Run: headless pygame with SDL's dummy video driver; simulated clock (each Clock.tick advances the game by its frame time, no real sleeping); random seed 0; keys injected as events and as key.get_pressed() state; mouse plan: one left click at the window centre at the start of phase 2, then a move to the lower-right quarter at the start of phase 3.
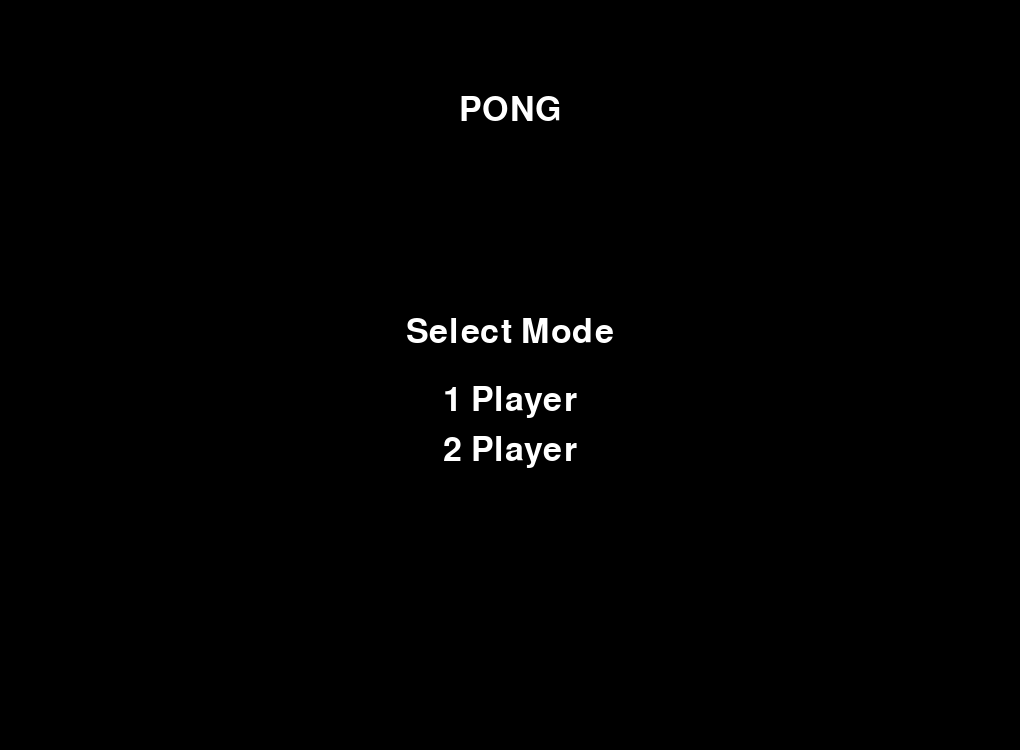
Frame 1 of 4 · flips 1–60 · no input
Frame 2 of 4 · flips 61–180 · clicked the window centre · tapped SPACE, RETURN · held RIGHT (→), D · screen unchanged from frame 1, image omitted
Frame 3 of 4 · flips 181–300 · moved the mouse to the lower-right quarter · held DOWN (↓), S · screen unchanged from frame 2, image omitted
Frame 4 of 4 · flips 301–420 · held LEFT (←), A, UP (↑), W · screen unchanged from frame 3, image omitted

The pygame program that drew these frames:

import pygame
import sys
import random
import time

# Initialize pygame
pygame.init()

# Game settings
WIDTH, HEIGHT = 1020, 750
BLOCK_SIZE = 30
LINE_WIDTH = 4
FPS = 30
BALL_SPEED = BLOCK_SIZE // 2
EASY_CPU_REACTION_TIME = WIDTH - 150
MEDIUM_CPU_REACTION_TIME = WIDTH - 175
HARD_CPU_REACTION_TIME = WIDTH // 2

# Colors 
WHITE = (255, 255, 255)
GREEN = (0, 200, 0)
BLACK = (0, 0, 0)
RED = (255, 0, 0)
BLUE = (0, 0, 255)
LIGHT_BLUE = (0, 255, 255)
LIGHT_GREEN = (0, 255, 0)

# Screen and clock
screen = pygame.display.set_mode((WIDTH, HEIGHT))
clock = pygame.time.Clock()

# MENUS
def start_menu():
    """Displays the start menu and returns selected mode."""
    font = pygame.font.Font(None, 50)
    title_text = font.render("PONG", True, WHITE)
    select_text = font.render("Select Mode", True, WHITE)
    one_player_text = font.render("1 Player", True, WHITE)
    two_player_text = font.render("2 Player", True, WHITE)

    one_player = one_player_text.get_rect(center=(WIDTH // 2, 400))
    two_player = two_player_text.get_rect(center=(WIDTH // 2, 450))

    while True:
        screen.fill(BLACK)
        screen.blit(title_text, (WIDTH // 2 - title_text.get_width() // 2, HEIGHT // 8))
        screen.blit(select_text, (WIDTH // 2 - select_text.get_width() // 2, HEIGHT // 2 - 60))
        screen.blit(one_player_text, one_player.topleft)
        screen.blit(two_player_text, two_player.topleft)
        pygame.display.flip()

        for event in pygame.event.get():
            if event.type == pygame.QUIT:
                pygame.quit()
                sys.exit()
            elif event.type == pygame.MOUSEBUTTONDOWN:
                if one_player.collidepoint(event.pos):
                    return "1 Player"
                elif two_player.collidepoint(event.pos):
                    return "2 Player"

def one_player_menu():
    """Displays menu for singleplayer mode, and returns selected CPU difficulty"""
    font = pygame.font.Font(None, 50)
    select_text = font.render("Select Difficulty", True, WHITE)
    easy_text = font.render("EASY", True, WHITE)
    medium_text = font.render("MEDIUM", True, WHITE)
    hard_text = font.render("HARD", True, WHITE)
    back_text = font.render("BACK", True, WHITE)

    easy_mode = easy_text.get_rect(center=(WIDTH // 2, 400))
    medium_mode = medium_text.get_rect(center=(WIDTH // 2, 450))
    hard_mode = hard_text.get_rect(center=(WIDTH // 2, 500))
    back_box = back_text.get_rect(center=(WIDTH // 8, 675))

    while True:
        screen.fill(BLACK)
        screen.blit(select_text, (WIDTH // 2 - select_text.get_width() // 2, HEIGHT // 2 - 60))
        screen.blit(easy_text, easy_mode.topleft)
        screen.blit(medium_text, medium_mode.topleft)
        screen.blit(hard_text, hard_mode.topleft)
        screen.blit(back_text, back_box.topleft)
        pygame.display.flip()

        for event in pygame.event.get():
            if event.type == pygame.QUIT:
                pygame.quit()
                sys.exit()
            elif event.type == pygame.MOUSEBUTTONDOWN:
                if easy_mode.collidepoint(event.pos):
                    return "EASY"
                elif medium_mode.collidepoint(event.pos):
                    return "MEDIUM"
                elif hard_mode.collidepoint(event.pos):
                    return "HARD"
                elif back_box.collidepoint(event.pos):
                    return "BACK"

def end_game(winner, score):
    """Displays the game over screen and returns True to play again, False to quit."""
    font = pygame.font.Font(None, 50)
    winner_text = font.render(f"PLAYER {winner} WINS", True, WHITE)
    score_text = font.render(f"{score[0]} - {score[1]}", True, WHITE)
    continue_text = font.render("Rematch?", True, WHITE)
    yes_text = font.render("YES", True, WHITE)
    no_text = font.render("NO", True, WHITE)

    yes_box = yes_text.get_rect(center=(WIDTH // 2 - 50, 550))
    no_box = no_text.get_rect(center=(WIDTH // 2 + 50, 550))

    while True:
        screen.fill(BLACK)
        screen.blit(winner_text, (WIDTH // 2 - winner_text.get_width() // 2, HEIGHT // 3))
        screen.blit(score_text, (WIDTH // 2 - score_text.get_width() // 2, HEIGHT // 3 + 50))
        screen.blit(continue_text, (WIDTH // 2 - continue_text.get_width() // 2, HEIGHT // 2 + 100))
        screen.blit(yes_text, yes_box.topleft)
        screen.blit(no_text, no_box.topleft)
        pygame.display.flip()

        for event in pygame.event.get():
            if event.type == pygame.QUIT:
                pygame.quit()
                sys.exit()
            elif event.type == pygame.MOUSEBUTTONDOWN:
                if yes_box.collidepoint(event.pos):
                    return True
                elif no_box.collidepoint(event.pos):
                    return False

# GAME LOGIC
def spawn_ball():
    """Spawn ball on random location along center line."""
    max_y = HEIGHT // BLOCK_SIZE
    while True:
        ball_x = WIDTH // 2 - 15
        ball_y = random.randint(0, max_y - 1) * BLOCK_SIZE
        return (ball_x, ball_y)

def move_paddle(paddle, direction):
    """Move one player's paddle in desired direction."""
    if direction == 0:
        return
    elif direction > 0:
        front = 3
    else:
        front = 0

    head_x, head_y = paddle[front]
    new_y = head_y + direction 

    if new_y < 0 or new_y > HEIGHT - 1:
        return  # Don’t move if out of bounds

    new_head = (head_x, new_y)

    if direction < 0:
        paddle.insert(0, new_head)
        paddle.pop()
    else:
        paddle.insert(4, new_head)
        paddle.pop(0)

def cpu_move_paddle(paddle, paddle_direction, ball, ball_direction, reaction_time, ball_dest):
    """Move CPU paddle to hit ball once it's close enough for CPU to notice"""
    new_paddle_direction = paddle_direction
    paddle_y = list()
    for segment in paddle:
        paddle_y.append(segment[1])
    if ball_dest not in paddle_y and ball[0] > reaction_time:
        if ball_dest < paddle[0][1] and paddle_direction > 0:
            new_paddle_direction = paddle_direction * -1
        elif ball_dest > paddle[3][1] and paddle_direction < 0:
            new_paddle_direction = paddle_direction * -1
        if ball_direction[0] > 0:
            move_paddle(paddle, new_paddle_direction)

def check_collision(ball, paddle):
    """Check if ball hits paddle."""
    for segment in paddle:
        if abs(ball[0] - segment[0]) < BLOCK_SIZE and abs(ball[1] - segment[1]) < BLOCK_SIZE:
            return True
    return False

def calc_trajectory(ball, paddles, ball_direction):
    """Calculate the direction ball should move after paddle or wall collision."""
    if check_collision(ball, paddles[0]):
        ball_direction = (BALL_SPEED, ball_direction[1])
    elif check_collision(ball, paddles[1]):
        ball_direction = (-BALL_SPEED, ball_direction[1])
    elif ball[1] >= HEIGHT:
        ball_direction = (ball_direction[0], -BALL_SPEED)
    elif ball[1] <= 0:
        ball_direction = (ball_direction[0], BALL_SPEED)

    return ball_direction

def calc_ball_dest(ball, ball_direction):
    """Calculate where the ball will end up based on its trajectory at the center line."""
    if ball_direction[1] < 0:
        ball_y = ball[1] - (8 * BLOCK_SIZE)
        ball_y *= -1
    else:
        ball_y = ball[1] + (8 * BLOCK_SIZE)

    ball_dest = (((WIDTH // 2) - (2 * BLOCK_SIZE)) // BLOCK_SIZE) * abs(ball_direction[1]) + ball_y
    if ball_dest > HEIGHT:
        ball_dest = ball_dest - ((ball_dest - HEIGHT) * 2)
    elif ball_dest < 0:
        ball_dest = ball_dest * -1

    return ball_dest

def move_ball(ball, ball_direction):
    """Move the ball and return its new position."""
    ball_x, ball_y = ball
    ball_dx, ball_dy = ball_direction
    return (ball_x + ball_dx, ball_y + ball_dy)


def run_game(cpu):
    """Run one full game."""
    p1 = [(30, 300), (30, 330), (30, 360), (30, 390)]
    p2 = [(960, 300), (960, 330), (960, 360), (960, 390)]
    paddles = [p1, p2]
    d1 = 0
    d2 = 0
    paused = False
    running = True
    ball = spawn_ball()
    ball_direction = (-BALL_SPEED, BALL_SPEED)
    ball_dest = 0
    score = [0, 0]
    draw_game(paddles, ball, score)
    time.sleep(0.5)

    while running:
        clock.tick(FPS)
        for event in pygame.event.get():
            if event.type == pygame.QUIT:
                pygame.quit()
                sys.exit()
            elif event.type == pygame.KEYDOWN:
                if event.key == pygame.K_SPACE:
                    paused = not paused
                if not paused:
                    if event.key == pygame.K_w:
                        d1 = -BLOCK_SIZE
                    elif event.key == pygame.K_s:
                        d1 = BLOCK_SIZE
                    if cpu == "None":
                        if event.key == pygame.K_UP:
                            d2 = -BLOCK_SIZE
                        elif event.key == pygame.K_DOWN:
                            d2 = BLOCK_SIZE
            elif event.type == pygame.KEYUP:
                if event.key in [pygame.K_w, pygame.K_s]:
                    d1 = 0
                elif event.key in [pygame.K_UP, pygame.K_DOWN]:
                    d2 = 0

        # Pause behavior
        if paused:
            font = pygame.font.Font(None, 60)
            screen.fill(BLACK)
            pause_text = font.render("PAUSED", True, WHITE)
            screen.blit(pause_text, (WIDTH // 2 - pause_text.get_width() // 2, HEIGHT // 2))
            pygame.display.flip()
            continue

        # CPU movement
        if cpu == "EASY":
            d2 = BLOCK_SIZE
            reaction_time = EASY_CPU_REACTION_TIME
        elif cpu == "MEDIUM":
            d2 = BLOCK_SIZE
            reaction_time = MEDIUM_CPU_REACTION_TIME
        elif cpu == "HARD":
            d2 = BLOCK_SIZE
            reaction_time = HARD_CPU_REACTION_TIME

        # Player movement
        new_ball_direction = calc_trajectory(ball, paddles, ball_direction)
        ball = move_ball(ball, new_ball_direction)
        move_paddle(p1, d1)

        if ball[0] == WIDTH // 2 and ball_direction[0] > 0:
            ball_dest = calc_ball_dest(ball, ball_direction)

        # pygame.draw.rect(screen, RED, (WIDTH - BLOCK_SIZE, ball_dest, BLOCK_SIZE, BLOCK_SIZE))
        # pygame.display.flip()
        
        if cpu == "None":
            move_paddle(p2, d2)
        else:
            cpu_move_paddle(p2, d2, ball, new_ball_direction, reaction_time, ball_dest)

        # Increment score and spawn new ball
        if ball[0] > WIDTH:
            score[0] += 1
            time.sleep(0.5)
            ball = spawn_ball()
        elif ball[0] < -BLOCK_SIZE:
            score[1] += 1
            time.sleep(0.5)
            ball = spawn_ball()

        # Draw game
        draw_game(paddles, ball, score)

        if score[0] > 10 or score[1] > 10:
            running = False
            return score
            
        ball_direction = new_ball_direction

def draw_game(paddles, ball, score):
    """TODO"""
    screen.fill(BLACK)

    # Draw each paddle segment as a block
    for paddle in paddles:
        for segment in paddle:
            pygame.draw.rect(screen, WHITE, (*segment, BLOCK_SIZE, BLOCK_SIZE))

    pygame.draw.rect(screen, WHITE, (*ball, BLOCK_SIZE, BLOCK_SIZE))

    # Draw dashed center line
    dash_height = 10
    gap = 10
    x = WIDTH // 2 - LINE_WIDTH // 2

    for y in range(0, HEIGHT, dash_height + gap):
        pygame.draw.rect(screen, WHITE, (x, y, LINE_WIDTH, dash_height))

    # Draw score
    font = pygame.font.Font(None, 100)
    score_1 = font.render(f"{score[0]}", True, WHITE)
    score_2 = font.render(f"{score[1]}", True, WHITE)
    screen.blit(score_1, (WIDTH // 4 - score_1.get_width() // 2, 75))
    screen.blit(score_2, (WIDTH - WIDTH // 4 - score_2.get_width() // 2, 75))

    pygame.display.flip()

# MAIN LOOP
def main():
    """Main driver function."""
    while True:
        mode = start_menu()
        if mode == "1 Player":
            cpu = one_player_menu()
            if cpu == "BACK":
                continue
        elif mode == "2 Player":
            cpu = "None"

        playing = True
        while playing:
            score = run_game(cpu)
            if score[0] > score[1]:
                winner = 1
            else:
                winner = 2
            playing = end_game(winner, score)

if __name__ == "__main__":
    main()
    
